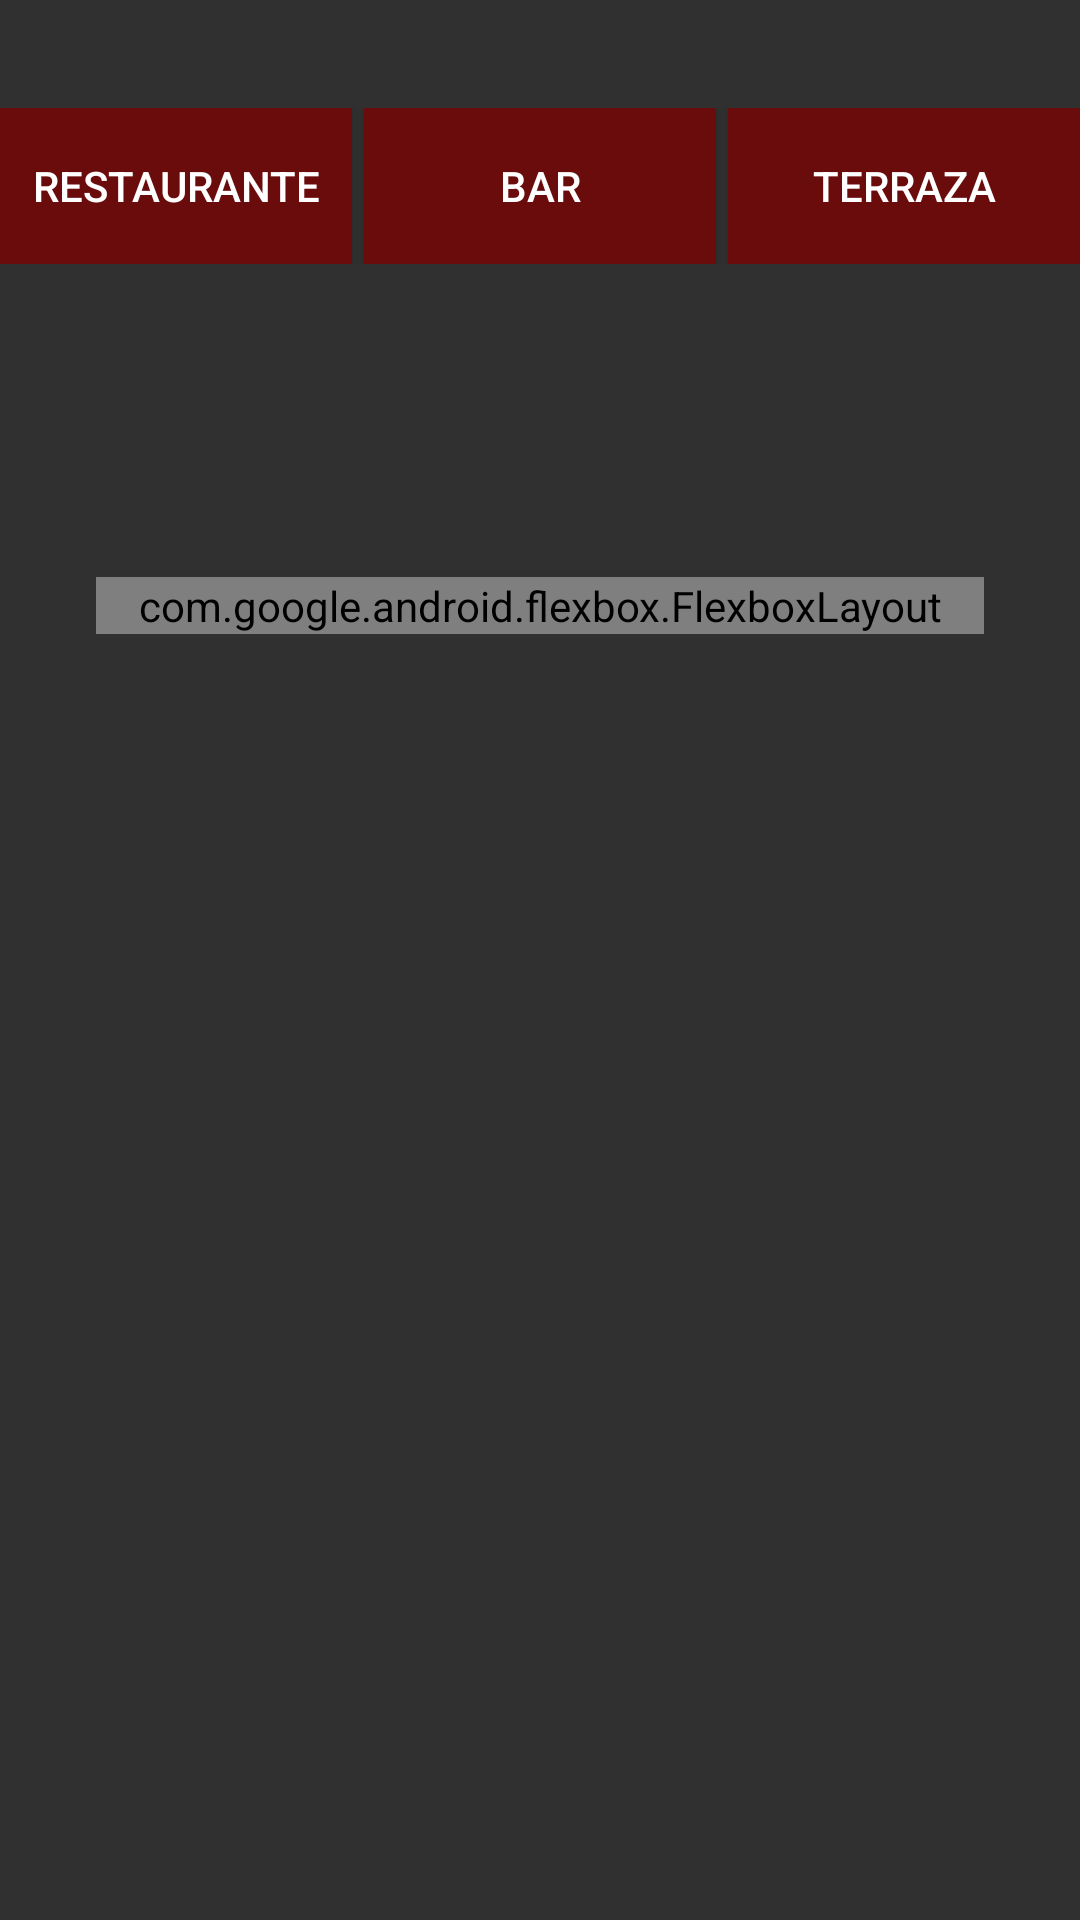

Android layout source for this screen:
<!-- AndroidManifest.xml: application theme Theme.AppCompat.NoActionBar -->
<!-- res/layout/activity_mesas.xml -->
<?xml version="1.0" encoding="utf-8"?>
<androidx.constraintlayout.widget.ConstraintLayout xmlns:android="http://schemas.android.com/apk/res/android"
    xmlns:app="http://schemas.android.com/apk/res-auto"
    android:id="@+id/constraintLayout"
    android:layout_width="match_parent"
    android:layout_height="match_parent"
    android:orientation="vertical">

    <LinearLayout
        android:id="@+id/buttonLayout"
        android:layout_width="match_parent"
        android:layout_height="wrap_content"
        android:layout_marginTop="36dp"
        android:layout_marginBottom="5dp"
        android:orientation="horizontal"
        app:layout_constraintTop_toTopOf="parent"
        app:layout_constraintStart_toStartOf="parent"
        app:layout_constraintEnd_toEndOf="parent">

        <Button
            android:id="@+id/btnRestaurante"
            android:layout_width="0dp"
            android:layout_height="52dp"
            android:layout_weight="1"
            android:layout_marginEnd="4dp"
            android:background="@color/primary_color"
            android:text="Restaurante" />

        <Button
            android:id="@+id/btnBar"
            android:layout_width="0dp"
            android:layout_height="52dp"
            android:layout_weight="1"
            android:layout_marginEnd="4dp"
            android:background="@color/primary_color"
            android:text="Bar" />

        <Button
            android:id="@+id/btnTerraza"
            android:layout_width="0dp"
            android:layout_height="52dp"
            android:layout_weight="1"
            android:background="@color/primary_color"
            android:text="Terraza" />

    </LinearLayout>

    <com.google.android.flexbox.FlexboxLayout
        android:id="@+id/flexboxLayout"
        android:layout_width="match_parent"
        android:layout_height="wrap_content"
        android:layout_marginStart="32dp"
        android:layout_marginTop="35dp"
        android:layout_marginEnd="32dp"
        android:layout_marginBottom="32dp"
        app:alignItems="flex_start"
        app:flexWrap="wrap"
        app:justifyContent="flex_start"
        app:layout_constraintTop_toBottomOf="@+id/buttonLayout"
        app:layout_constraintStart_toStartOf="parent"
        app:layout_constraintEnd_toEndOf="parent"
        app:layout_constraintBottom_toBottomOf="parent"
        app:layout_constraintVertical_bias="0.149" />

</androidx.constraintlayout.widget.ConstraintLayout>
<!-- resources referenced by this layout -->
<resources>
  <color name="primary_color">#6b0c0c</color>
</resources>
